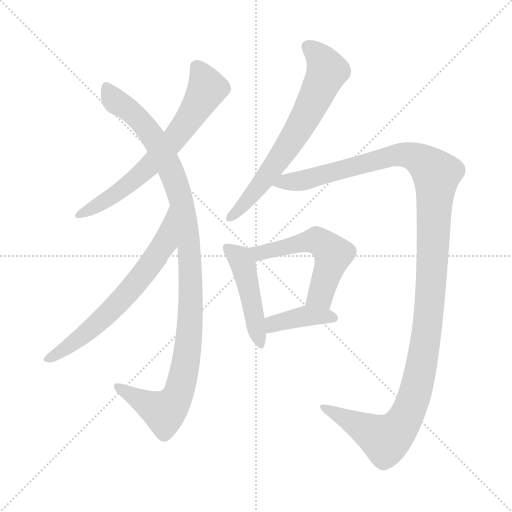
t = 0.00 s
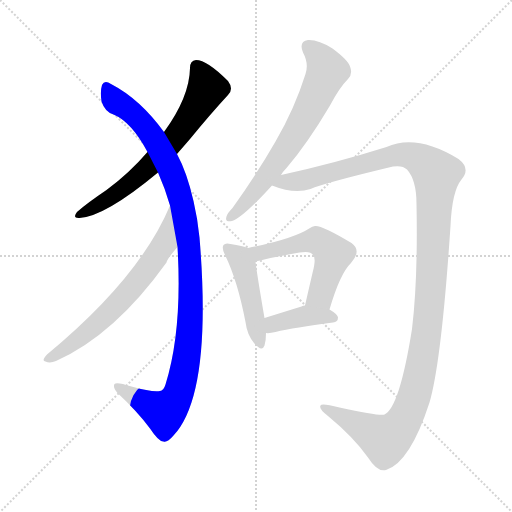
t = 1.48 s
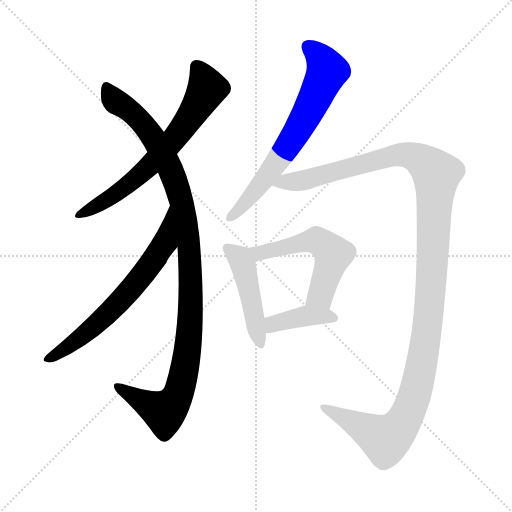
t = 2.97 s
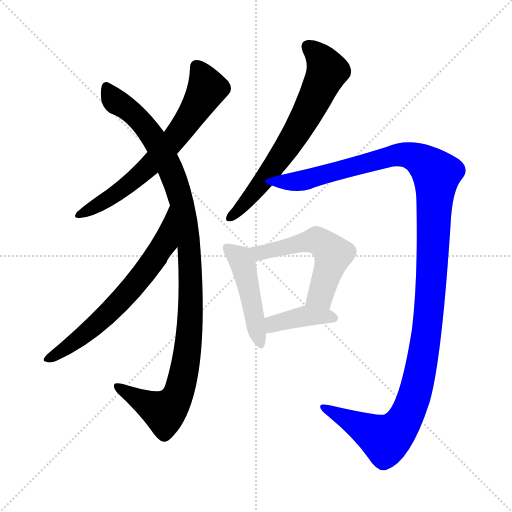
t = 4.45 s
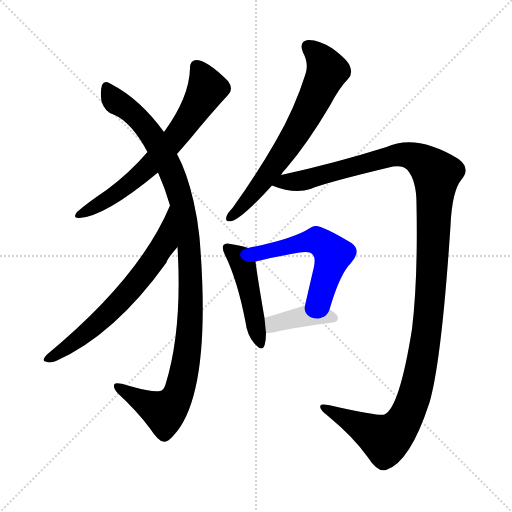
t = 5.93 s
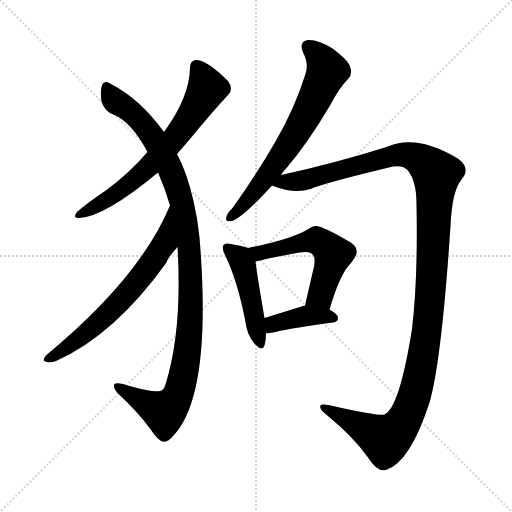
t = 7.42 s

The animated SVG that drew these frames (rendered in a browser with its animation timeline set to each time). Animation: 8 CSS @keyframes rules; one cycle of 7.42 s.

<svg version="1.1" viewBox="0 0 1024 1024" xmlns="http://www.w3.org/2000/svg">
  <g stroke="lightgray" stroke-dasharray="1,1" stroke-width="1" transform="scale(4, 4)">
    <line x1="0" y1="0" x2="256" y2="256"></line>
    <line x1="256" y1="0" x2="0" y2="256"></line>
    <line x1="128" y1="0" x2="128" y2="256"></line>
    <line x1="0" y1="128" x2="256" y2="128"></line>
  </g>
<g transform="scale(1, -1) translate(0, -900)">
   <style type="text/css">
    @keyframes keyframes0 {
      from {
       stroke: blue;
       stroke-dashoffset: 665;
       stroke-width: 128;
       }
       68% {
       animation-timing-function: step-end;
       stroke: blue;
       stroke-dashoffset: 0;
       stroke-width: 128;
       }
       to {
       stroke: black;
       stroke-width: 1024;
       }
       }
       #make-me-a-hanzi-animation-0 {
         animation: keyframes0 0.791178s both;
         animation-delay: 0.000000s;
         animation-timing-function: linear;
       }
    @keyframes keyframes1 {
      from {
       stroke: blue;
       stroke-dashoffset: 1079;
       stroke-width: 128;
       }
       78% {
       animation-timing-function: step-end;
       stroke: blue;
       stroke-dashoffset: 0;
       stroke-width: 128;
       }
       to {
       stroke: black;
       stroke-width: 1024;
       }
       }
       #make-me-a-hanzi-animation-1 {
         animation: keyframes1 1.128092s both;
         animation-delay: 0.791178s;
         animation-timing-function: linear;
       }
    @keyframes keyframes2 {
      from {
       stroke: blue;
       stroke-dashoffset: 655;
       stroke-width: 128;
       }
       68% {
       animation-timing-function: step-end;
       stroke: blue;
       stroke-dashoffset: 0;
       stroke-width: 128;
       }
       to {
       stroke: black;
       stroke-width: 1024;
       }
       }
       #make-me-a-hanzi-animation-2 {
         animation: keyframes2 0.783040s both;
         animation-delay: 1.919271s;
         animation-timing-function: linear;
       }
    @keyframes keyframes3 {
      from {
       stroke: blue;
       stroke-dashoffset: 669;
       stroke-width: 128;
       }
       69% {
       animation-timing-function: step-end;
       stroke: blue;
       stroke-dashoffset: 0;
       stroke-width: 128;
       }
       to {
       stroke: black;
       stroke-width: 1024;
       }
       }
       #make-me-a-hanzi-animation-3 {
         animation: keyframes3 0.794434s both;
         animation-delay: 2.702311s;
         animation-timing-function: linear;
       }
    @keyframes keyframes4 {
      from {
       stroke: blue;
       stroke-dashoffset: 1290;
       stroke-width: 128;
       }
       81% {
       animation-timing-function: step-end;
       stroke: blue;
       stroke-dashoffset: 0;
       stroke-width: 128;
       }
       to {
       stroke: black;
       stroke-width: 1024;
       }
       }
       #make-me-a-hanzi-animation-4 {
         animation: keyframes4 1.299805s both;
         animation-delay: 3.496745s;
         animation-timing-function: linear;
       }
    @keyframes keyframes5 {
      from {
       stroke: blue;
       stroke-dashoffset: 463;
       stroke-width: 128;
       }
       60% {
       animation-timing-function: step-end;
       stroke: blue;
       stroke-dashoffset: 0;
       stroke-width: 128;
       }
       to {
       stroke: black;
       stroke-width: 1024;
       }
       }
       #make-me-a-hanzi-animation-5 {
         animation: keyframes5 0.626790s both;
         animation-delay: 4.796549s;
         animation-timing-function: linear;
       }
    @keyframes keyframes6 {
      from {
       stroke: blue;
       stroke-dashoffset: 544;
       stroke-width: 128;
       }
       64% {
       animation-timing-function: step-end;
       stroke: blue;
       stroke-dashoffset: 0;
       stroke-width: 128;
       }
       to {
       stroke: black;
       stroke-width: 1024;
       }
       }
       #make-me-a-hanzi-animation-6 {
         animation: keyframes6 0.692708s both;
         animation-delay: 5.423340s;
         animation-timing-function: linear;
       }
    @keyframes keyframes7 {
      from {
       stroke: blue;
       stroke-dashoffset: 393;
       stroke-width: 128;
       }
       56% {
       animation-timing-function: step-end;
       stroke: blue;
       stroke-dashoffset: 0;
       stroke-width: 128;
       }
       to {
       stroke: black;
       stroke-width: 1024;
       }
       }
       #make-me-a-hanzi-animation-7 {
         animation: keyframes7 0.569824s both;
         animation-delay: 6.116048s;
         animation-timing-function: linear;
       }
</style>
<path d="M 354.0 592.0 Q 367.0 607.0 380.0 622.0 Q 420.0 671.0 456.0 710.0 Q 468.0 722.0 456.0 738.0 Q 414.0 780.0 392.0 780.0 Q 380.0 779.0 380.0 764.0 Q 379.0 706.0 328.0 636.0 L 295.0 596.0 Q 258.0 553.0 213.0 520.0 Q 173.0 493.0 154.0 476.0 Q 144.0 463.0 159.0 464.0 Q 210.0 467.0 316.0 555.0 L 354.0 592.0 Z" fill="lightgray"></path> 
<path d="M 355.0 406.0 Q 365.0 240.0 331.0 131.0 Q 327.0 118.0 320.0 118.0 Q 305.0 115.0 263.0 127.0 Q 233.0 137.0 229.0 132.0 Q 225.0 126.0 235.0 114.0 Q 275.0 77.0 300.0 43.0 Q 318.0 16.0 327.0 17.0 Q 334.0 14.0 347.0 29.0 Q 425.0 113.0 399.0 425.0 Q 395.0 464.0 387.0 498.0 Q 374.0 555.0 354.0 592.0 L 328.0 636.0 Q 280.0 702.0 222.0 732.0 Q 209.0 741.0 204.0 730.0 Q 200.0 717.0 203.0 697.0 Q 210.0 676.0 227.0 671.0 Q 263.0 656.0 295.0 596.0 L 316.0 555.0 Q 331.0 521.0 340.0 489.0 L 355.0 406.0 Z" fill="lightgray"></path> 
<path d="M 340.0 489.0 Q 280.0 345.0 94.0 191.0 Q 82.0 178.0 91.0 177.0 Q 100.0 173.0 112.0 178.0 Q 229.0 230.0 333.0 375.0 Q 334.0 382.0 355.0 406.0 C 374.0 429.0 352.0 517.0 340.0 489.0 Z" fill="lightgray"></path> 
<path d="M 562.0 550.0 Q 566.0 557.0 573.0 564.0 Q 615.0 613.0 660.0 689.0 Q 679.0 725.0 696.0 742.0 Q 706.0 752.0 700.0 767.0 Q 696.0 780.0 665.0 803.0 Q 637.0 821.0 616.0 820.0 Q 597.0 817.0 606.0 795.0 Q 618.0 773.0 611.0 752.0 Q 589.0 682.0 551.0 617.0 Q 515.0 554.0 465.0 484.0 Q 455.0 474.0 453.0 467.0 Q 449.0 455.0 464.0 458.0 Q 485.0 464.0 544.0 529.0 L 562.0 550.0 Z" fill="lightgray"></path> 
<path d="M 544.0 529.0 Q 589.0 511.0 621.0 522.0 Q 648.0 534.0 786.0 567.0 Q 805.0 570.0 814.0 561.0 Q 833.0 540.0 833.0 492.0 Q 836.0 341.0 824.0 242.0 Q 799.0 85.0 769.0 71.0 Q 762.0 67.0 679.0 85.0 Q 643.0 94.0 641.0 89.0 Q 637.0 82.0 656.0 68.0 Q 708.0 25.0 736.0 -15.0 Q 755.0 -45.0 772.0 -40.0 Q 820.0 -25.0 859.0 95.0 Q 883.0 177.0 901.0 448.0 Q 904.0 518.0 923.0 541.0 Q 942.0 563.0 917.0 582.0 Q 833.0 633.0 773.0 606.0 Q 668.0 573.0 562.0 550.0 C 533.0 543.0 515.0 538.0 544.0 529.0 Z" fill="lightgray"></path> 
<path d="M 496.0 404.0 Q 486.0 408.0 461.0 412.0 Q 451.0 415.0 447.0 410.0 Q 443.0 404.0 450.0 390.0 Q 475.0 339.0 491.0 256.0 Q 494.0 231.0 508.0 214.0 Q 524.0 195.0 529.0 209.0 Q 532.0 219.0 532.0 234.0 L 529.0 264.0 Q 514.0 351.0 511.0 377.0 C 508.0 400.0 508.0 400.0 496.0 404.0 Z" fill="lightgray"></path> 
<path d="M 659.0 281.0 Q 680.0 353.0 702.0 374.0 Q 724.0 399.0 703.0 414.0 Q 643.0 450.0 630.0 448.0 Q 624.0 447.0 620.0 444.0 Q 587.0 422.0 496.0 404.0 C 467.0 398.0 482.0 370.0 511.0 377.0 Q 539.0 384.0 599.0 395.0 Q 621.0 399.0 626.0 390.0 Q 633.0 384.0 625.0 354.0 Q 618.0 324.0 610.0 289.0 C 603.0 260.0 650.0 252.0 659.0 281.0 Z" fill="lightgray"></path> 
<path d="M 532.0 234.0 Q 539.0 233.0 551.0 236.0 Q 588.0 245.0 666.0 255.0 Q 676.0 256.0 676.0 265.0 Q 676.0 271.0 659.0 281.0 L 610.0 289.0 Q 606.0 289.0 603.0 287.0 Q 561.0 274.0 529.0 264.0 C 500.0 255.0 502.0 235.0 532.0 234.0 Z" fill="lightgray"></path> 
      <clipPath id="make-me-a-hanzi-clip-0">
      <path d="M 354.0 592.0 Q 367.0 607.0 380.0 622.0 Q 420.0 671.0 456.0 710.0 Q 468.0 722.0 456.0 738.0 Q 414.0 780.0 392.0 780.0 Q 380.0 779.0 380.0 764.0 Q 379.0 706.0 328.0 636.0 L 295.0 596.0 Q 258.0 553.0 213.0 520.0 Q 173.0 493.0 154.0 476.0 Q 144.0 463.0 159.0 464.0 Q 210.0 467.0 316.0 555.0 L 354.0 592.0 Z" fill="lightgray"></path>
      </clipPath>
      <path clip-path="url(#make-me-a-hanzi-clip-0)" d="M 393.0 767.0 L 413.0 721.0 L 357.0 633.0 L 264.0 536.0 L 162.0 472.0 " fill="none" id="make-me-a-hanzi-animation-0" stroke-dasharray="537 1074" stroke-linecap="round"></path>

      <clipPath id="make-me-a-hanzi-clip-1">
      <path d="M 355.0 406.0 Q 365.0 240.0 331.0 131.0 Q 327.0 118.0 320.0 118.0 Q 305.0 115.0 263.0 127.0 Q 233.0 137.0 229.0 132.0 Q 225.0 126.0 235.0 114.0 Q 275.0 77.0 300.0 43.0 Q 318.0 16.0 327.0 17.0 Q 334.0 14.0 347.0 29.0 Q 425.0 113.0 399.0 425.0 Q 395.0 464.0 387.0 498.0 Q 374.0 555.0 354.0 592.0 L 328.0 636.0 Q 280.0 702.0 222.0 732.0 Q 209.0 741.0 204.0 730.0 Q 200.0 717.0 203.0 697.0 Q 210.0 676.0 227.0 671.0 Q 263.0 656.0 295.0 596.0 L 316.0 555.0 Q 331.0 521.0 340.0 489.0 L 355.0 406.0 Z" fill="lightgray"></path>
      </clipPath>
      <path clip-path="url(#make-me-a-hanzi-clip-1)" d="M 214.0 726.0 L 224.0 705.0 L 263.0 677.0 L 294.0 643.0 L 340.0 565.0 L 368.0 473.0 L 379.0 411.0 L 382.0 341.0 L 374.0 189.0 L 359.0 120.0 L 344.0 90.0 L 328.0 76.0 L 233.0 128.0 " fill="none" id="make-me-a-hanzi-animation-1" stroke-dasharray="951 1902" stroke-linecap="round"></path>

      <clipPath id="make-me-a-hanzi-clip-2">
      <path d="M 340.0 489.0 Q 280.0 345.0 94.0 191.0 Q 82.0 178.0 91.0 177.0 Q 100.0 173.0 112.0 178.0 Q 229.0 230.0 333.0 375.0 Q 334.0 382.0 355.0 406.0 C 374.0 429.0 352.0 517.0 340.0 489.0 Z" fill="lightgray"></path>
      </clipPath>
      <path clip-path="url(#make-me-a-hanzi-clip-2)" d="M 340.0 482.0 L 328.0 412.0 L 266.0 327.0 L 190.0 249.0 L 97.0 183.0 " fill="none" id="make-me-a-hanzi-animation-2" stroke-dasharray="527 1054" stroke-linecap="round"></path>

      <clipPath id="make-me-a-hanzi-clip-3">
      <path d="M 562.0 550.0 Q 566.0 557.0 573.0 564.0 Q 615.0 613.0 660.0 689.0 Q 679.0 725.0 696.0 742.0 Q 706.0 752.0 700.0 767.0 Q 696.0 780.0 665.0 803.0 Q 637.0 821.0 616.0 820.0 Q 597.0 817.0 606.0 795.0 Q 618.0 773.0 611.0 752.0 Q 589.0 682.0 551.0 617.0 Q 515.0 554.0 465.0 484.0 Q 455.0 474.0 453.0 467.0 Q 449.0 455.0 464.0 458.0 Q 485.0 464.0 544.0 529.0 L 562.0 550.0 Z" fill="lightgray"></path>
      </clipPath>
      <path clip-path="url(#make-me-a-hanzi-clip-3)" d="M 617.0 805.0 L 635.0 791.0 L 655.0 758.0 L 628.0 698.0 L 590.0 629.0 L 523.0 532.0 L 462.0 467.0 " fill="none" id="make-me-a-hanzi-animation-3" stroke-dasharray="541 1082" stroke-linecap="round"></path>

      <clipPath id="make-me-a-hanzi-clip-4">
      <path d="M 544.0 529.0 Q 589.0 511.0 621.0 522.0 Q 648.0 534.0 786.0 567.0 Q 805.0 570.0 814.0 561.0 Q 833.0 540.0 833.0 492.0 Q 836.0 341.0 824.0 242.0 Q 799.0 85.0 769.0 71.0 Q 762.0 67.0 679.0 85.0 Q 643.0 94.0 641.0 89.0 Q 637.0 82.0 656.0 68.0 Q 708.0 25.0 736.0 -15.0 Q 755.0 -45.0 772.0 -40.0 Q 820.0 -25.0 859.0 95.0 Q 883.0 177.0 901.0 448.0 Q 904.0 518.0 923.0 541.0 Q 942.0 563.0 917.0 582.0 Q 833.0 633.0 773.0 606.0 Q 668.0 573.0 562.0 550.0 C 533.0 543.0 515.0 538.0 544.0 529.0 Z" fill="lightgray"></path>
      </clipPath>
      <path clip-path="url(#make-me-a-hanzi-clip-4)" d="M 554.0 530.0 L 807.0 591.0 L 840.0 581.0 L 873.0 552.0 L 856.0 258.0 L 835.0 131.0 L 817.0 76.0 L 800.0 46.0 L 771.0 21.0 L 645.0 85.0 " fill="none" id="make-me-a-hanzi-animation-4" stroke-dasharray="1162 2324" stroke-linecap="round"></path>

      <clipPath id="make-me-a-hanzi-clip-5">
      <path d="M 496.0 404.0 Q 486.0 408.0 461.0 412.0 Q 451.0 415.0 447.0 410.0 Q 443.0 404.0 450.0 390.0 Q 475.0 339.0 491.0 256.0 Q 494.0 231.0 508.0 214.0 Q 524.0 195.0 529.0 209.0 Q 532.0 219.0 532.0 234.0 L 529.0 264.0 Q 514.0 351.0 511.0 377.0 C 508.0 400.0 508.0 400.0 496.0 404.0 Z" fill="lightgray"></path>
      </clipPath>
      <path clip-path="url(#make-me-a-hanzi-clip-5)" d="M 455.0 405.0 L 477.0 386.0 L 489.0 362.0 L 519.0 214.0 " fill="none" id="make-me-a-hanzi-animation-5" stroke-dasharray="335 670" stroke-linecap="round"></path>

      <clipPath id="make-me-a-hanzi-clip-6">
      <path d="M 659.0 281.0 Q 680.0 353.0 702.0 374.0 Q 724.0 399.0 703.0 414.0 Q 643.0 450.0 630.0 448.0 Q 624.0 447.0 620.0 444.0 Q 587.0 422.0 496.0 404.0 C 467.0 398.0 482.0 370.0 511.0 377.0 Q 539.0 384.0 599.0 395.0 Q 621.0 399.0 626.0 390.0 Q 633.0 384.0 625.0 354.0 Q 618.0 324.0 610.0 289.0 C 603.0 260.0 650.0 252.0 659.0 281.0 Z" fill="lightgray"></path>
      </clipPath>
      <path clip-path="url(#make-me-a-hanzi-clip-6)" d="M 507.0 401.0 L 518.0 394.0 L 633.0 419.0 L 660.0 400.0 L 666.0 391.0 L 641.0 310.0 L 617.0 295.0 " fill="none" id="make-me-a-hanzi-animation-6" stroke-dasharray="416 832" stroke-linecap="round"></path>

      <clipPath id="make-me-a-hanzi-clip-7">
      <path d="M 532.0 234.0 Q 539.0 233.0 551.0 236.0 Q 588.0 245.0 666.0 255.0 Q 676.0 256.0 676.0 265.0 Q 676.0 271.0 659.0 281.0 L 610.0 289.0 Q 606.0 289.0 603.0 287.0 Q 561.0 274.0 529.0 264.0 C 500.0 255.0 502.0 235.0 532.0 234.0 Z" fill="lightgray"></path>
      </clipPath>
      <path clip-path="url(#make-me-a-hanzi-clip-7)" d="M 536.0 242.0 L 552.0 254.0 L 600.0 266.0 L 667.0 264.0 " fill="none" id="make-me-a-hanzi-animation-7" stroke-dasharray="265 530" stroke-linecap="round"></path>

</g>
</svg>
